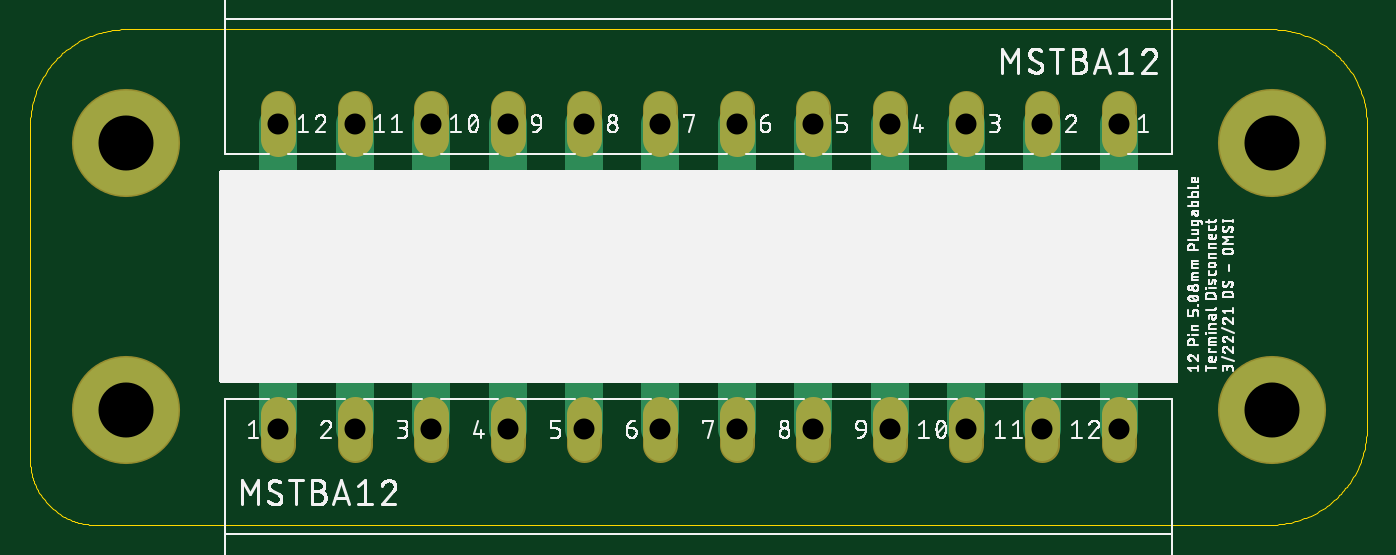
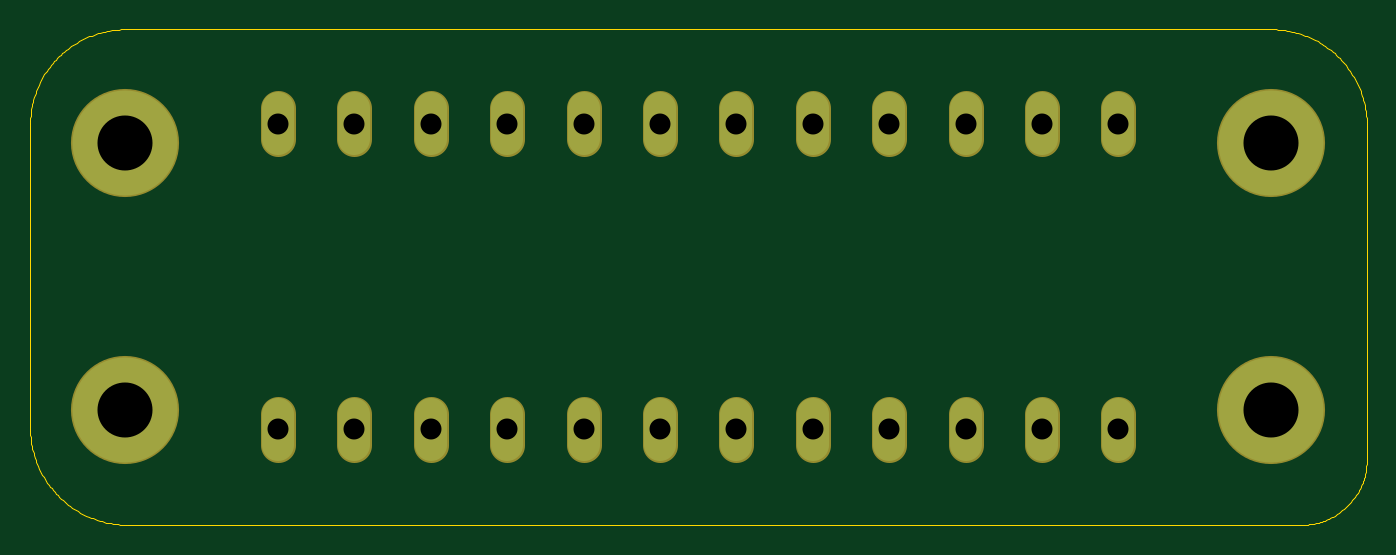
Circuit board: 7 layer files. Board 88.9 x 32.9 mm.
- outline: Brain Conn Disconnect (12 - straight).boardoutline.ger (5304 bytes)
- bottom_copper: Brain Conn Disconnect (12 - straight).bottomlayer.ger (1185 bytes)
- bottom_mask: Brain Conn Disconnect (12 - straight).bottomsoldermask.ger (1184 bytes)
- drill: Brain Conn Disconnect (12 - straight).drills.xln (518 bytes)
- top_copper: Brain Conn Disconnect (12 - straight).toplayer.ger (1662 bytes)
- top_silk: Brain Conn Disconnect (12 - straight).topsilkscreen.ger (218884 bytes)
- top_mask: Brain Conn Disconnect (12 - straight).topsoldermask.ger (1181 bytes)

=== outline: Brain Conn Disconnect (12 - straight).boardoutline.ger ===
G04 EAGLE Gerber RS-274X export*
G75*
%MOMM*%
%FSLAX34Y34*%
%LPD*%
%INBoard Outline*%
%IPPOS*%
%AMOC8*
5,1,8,0,0,1.08239X$1,22.5*%
G01*
%ADD10C,0.000000*%


D10*
X1041200Y178999D02*
X1041200Y380341D01*
X1041181Y381873D01*
X1041126Y383404D01*
X1041033Y384933D01*
X1040904Y386460D01*
X1040738Y387983D01*
X1040535Y389501D01*
X1040295Y391015D01*
X1040019Y392522D01*
X1039706Y394022D01*
X1039358Y395513D01*
X1038973Y396996D01*
X1038553Y398470D01*
X1038097Y399932D01*
X1037606Y401384D01*
X1037080Y402823D01*
X1036520Y404248D01*
X1035925Y405660D01*
X1035296Y407057D01*
X1034634Y408439D01*
X1033938Y409804D01*
X1033210Y411152D01*
X1032449Y412482D01*
X1031656Y413793D01*
X1030832Y415084D01*
X1029977Y416356D01*
X1029092Y417606D01*
X1028176Y418834D01*
X1027232Y420041D01*
X1026258Y421223D01*
X1025256Y422382D01*
X1024226Y423517D01*
X1023169Y424626D01*
X1022086Y425709D01*
X1020977Y426766D01*
X1019842Y427796D01*
X1018683Y428798D01*
X1017501Y429772D01*
X1016294Y430716D01*
X1015066Y431632D01*
X1013816Y432517D01*
X1012544Y433372D01*
X1011253Y434196D01*
X1009942Y434989D01*
X1008612Y435750D01*
X1007264Y436478D01*
X1005899Y437174D01*
X1004517Y437836D01*
X1003120Y438465D01*
X1001708Y439060D01*
X1000283Y439620D01*
X998844Y440146D01*
X997392Y440637D01*
X995930Y441093D01*
X994456Y441513D01*
X992973Y441898D01*
X991482Y442246D01*
X989982Y442559D01*
X988475Y442835D01*
X986961Y443075D01*
X985443Y443278D01*
X983920Y443444D01*
X982393Y443573D01*
X980864Y443666D01*
X979333Y443721D01*
X977801Y443740D01*
X216138Y443740D01*
X214598Y443721D01*
X213059Y443666D01*
X211521Y443573D01*
X209986Y443442D01*
X208455Y443275D01*
X206929Y443071D01*
X205407Y442830D01*
X203892Y442553D01*
X202384Y442238D01*
X200884Y441888D01*
X199394Y441501D01*
X197912Y441079D01*
X196442Y440620D01*
X194983Y440127D01*
X193536Y439598D01*
X192103Y439035D01*
X190683Y438437D01*
X189279Y437804D01*
X187890Y437138D01*
X186517Y436439D01*
X185162Y435707D01*
X183825Y434942D01*
X182507Y434145D01*
X181209Y433317D01*
X179931Y432457D01*
X178674Y431567D01*
X177439Y430647D01*
X176226Y429697D01*
X175037Y428718D01*
X173872Y427711D01*
X172731Y426675D01*
X171616Y425613D01*
X170527Y424524D01*
X169465Y423409D01*
X168429Y422268D01*
X167422Y421103D01*
X166443Y419914D01*
X165493Y418701D01*
X164573Y417466D01*
X163683Y416209D01*
X162823Y414931D01*
X161995Y413633D01*
X161198Y412315D01*
X160433Y410978D01*
X159701Y409623D01*
X159002Y408250D01*
X158336Y406861D01*
X157703Y405457D01*
X157105Y404037D01*
X156542Y402604D01*
X156013Y401157D01*
X155520Y399698D01*
X155061Y398228D01*
X154639Y396746D01*
X154252Y395256D01*
X153902Y393756D01*
X153587Y392248D01*
X153310Y390733D01*
X153069Y389211D01*
X152865Y387685D01*
X152698Y386154D01*
X152567Y384619D01*
X152474Y383081D01*
X152419Y381542D01*
X152400Y380002D01*
X152400Y157660D01*
X152413Y156612D01*
X152451Y155565D01*
X152514Y154519D01*
X152602Y153475D01*
X152716Y152434D01*
X152855Y151395D01*
X153019Y150360D01*
X153208Y149329D01*
X153422Y148304D01*
X153660Y147283D01*
X153923Y146269D01*
X154210Y145261D01*
X154522Y144261D01*
X154858Y143268D01*
X155218Y142284D01*
X155601Y141309D01*
X156008Y140344D01*
X156438Y139388D01*
X156891Y138443D01*
X157367Y137510D01*
X157865Y136588D01*
X158385Y135678D01*
X158927Y134782D01*
X159491Y133898D01*
X160075Y133029D01*
X160681Y132174D01*
X161307Y131333D01*
X161953Y130509D01*
X162619Y129700D01*
X163305Y128907D01*
X164009Y128131D01*
X164732Y127373D01*
X165473Y126632D01*
X166231Y125909D01*
X167007Y125205D01*
X167800Y124519D01*
X168609Y123853D01*
X169433Y123207D01*
X170274Y122581D01*
X171129Y121975D01*
X171998Y121391D01*
X172882Y120827D01*
X173778Y120285D01*
X174688Y119765D01*
X175610Y119267D01*
X176543Y118791D01*
X177488Y118338D01*
X178444Y117908D01*
X179409Y117501D01*
X180384Y117118D01*
X181368Y116758D01*
X182361Y116422D01*
X183361Y116110D01*
X184369Y115823D01*
X185383Y115560D01*
X186404Y115322D01*
X187429Y115108D01*
X188460Y114919D01*
X189495Y114755D01*
X190534Y114616D01*
X191575Y114502D01*
X192619Y114414D01*
X193665Y114351D01*
X194712Y114313D01*
X195760Y114300D01*
X976501Y114300D01*
X978064Y114319D01*
X979627Y114376D01*
X981187Y114470D01*
X982745Y114602D01*
X984300Y114772D01*
X985849Y114979D01*
X987394Y115224D01*
X988931Y115505D01*
X990462Y115824D01*
X991984Y116180D01*
X993498Y116573D01*
X995001Y117001D01*
X996494Y117467D01*
X997975Y117968D01*
X999444Y118504D01*
X1000899Y119076D01*
X1002339Y119683D01*
X1003765Y120325D01*
X1005175Y121001D01*
X1006568Y121711D01*
X1007944Y122454D01*
X1009301Y123230D01*
X1010639Y124039D01*
X1011957Y124880D01*
X1013254Y125753D01*
X1014530Y126656D01*
X1015784Y127591D01*
X1017015Y128555D01*
X1018222Y129549D01*
X1019404Y130571D01*
X1020562Y131622D01*
X1021694Y132700D01*
X1022800Y133806D01*
X1023878Y134938D01*
X1024929Y136096D01*
X1025951Y137278D01*
X1026945Y138485D01*
X1027909Y139716D01*
X1028844Y140970D01*
X1029747Y142246D01*
X1030620Y143543D01*
X1031461Y144861D01*
X1032270Y146199D01*
X1033046Y147556D01*
X1033789Y148932D01*
X1034499Y150325D01*
X1035175Y151735D01*
X1035817Y153161D01*
X1036424Y154601D01*
X1036996Y156056D01*
X1037532Y157525D01*
X1038033Y159006D01*
X1038499Y160499D01*
X1038927Y162002D01*
X1039320Y163516D01*
X1039676Y165038D01*
X1039995Y166569D01*
X1040276Y168106D01*
X1040521Y169651D01*
X1040728Y171200D01*
X1040898Y172755D01*
X1041030Y174313D01*
X1041124Y175873D01*
X1041181Y177436D01*
X1041200Y178999D01*
M02*

=== bottom_copper: Brain Conn Disconnect (12 - straight).bottomlayer.ger ===
G04 EAGLE Gerber RS-274X export*
G75*
%MOMM*%
%FSLAX34Y34*%
%LPD*%
%INBottom Copper Layer*%
%IPPOS*%
%AMOC8*
5,1,8,0,0,1.08239X$1,22.5*%
G01*
%ADD10C,2.095500*%
%ADD11C,6.985000*%


D10*
X317500Y167323D02*
X317500Y188278D01*
X368300Y188278D02*
X368300Y167323D01*
X876300Y167323D02*
X876300Y188278D01*
X419100Y188278D02*
X419100Y167323D01*
X469900Y167323D02*
X469900Y188278D01*
X825500Y188278D02*
X825500Y167323D01*
X673100Y167323D02*
X673100Y188278D01*
X723900Y188278D02*
X723900Y167323D01*
X774700Y167323D02*
X774700Y188278D01*
X622300Y188278D02*
X622300Y167323D01*
X571500Y167323D02*
X571500Y188278D01*
X520700Y188278D02*
X520700Y167323D01*
X876300Y370523D02*
X876300Y391478D01*
X825500Y391478D02*
X825500Y370523D01*
X317500Y370523D02*
X317500Y391478D01*
X774700Y391478D02*
X774700Y370523D01*
X723900Y370523D02*
X723900Y391478D01*
X368300Y391478D02*
X368300Y370523D01*
X520700Y370523D02*
X520700Y391478D01*
X469900Y391478D02*
X469900Y370523D01*
X419100Y370523D02*
X419100Y391478D01*
X571500Y391478D02*
X571500Y370523D01*
X622300Y370523D02*
X622300Y391478D01*
X673100Y391478D02*
X673100Y370523D01*
D11*
X215900Y190500D03*
X215900Y368300D03*
X977900Y190500D03*
X977900Y368300D03*
M02*

=== bottom_mask: Brain Conn Disconnect (12 - straight).bottomsoldermask.ger ===
G04 EAGLE Gerber RS-274X export*
G75*
%MOMM*%
%FSLAX34Y34*%
%LPD*%
%INBottom Solder Mask*%
%IPPOS*%
%AMOC8*
5,1,8,0,0,1.08239X$1,22.5*%
G01*
%ADD10C,2.298700*%
%ADD11C,7.188200*%


D10*
X317500Y167323D02*
X317500Y188278D01*
X368300Y188278D02*
X368300Y167323D01*
X876300Y167323D02*
X876300Y188278D01*
X419100Y188278D02*
X419100Y167323D01*
X469900Y167323D02*
X469900Y188278D01*
X825500Y188278D02*
X825500Y167323D01*
X673100Y167323D02*
X673100Y188278D01*
X723900Y188278D02*
X723900Y167323D01*
X774700Y167323D02*
X774700Y188278D01*
X622300Y188278D02*
X622300Y167323D01*
X571500Y167323D02*
X571500Y188278D01*
X520700Y188278D02*
X520700Y167323D01*
X876300Y370523D02*
X876300Y391478D01*
X825500Y391478D02*
X825500Y370523D01*
X317500Y370523D02*
X317500Y391478D01*
X774700Y391478D02*
X774700Y370523D01*
X723900Y370523D02*
X723900Y391478D01*
X368300Y391478D02*
X368300Y370523D01*
X520700Y370523D02*
X520700Y391478D01*
X469900Y391478D02*
X469900Y370523D01*
X419100Y370523D02*
X419100Y391478D01*
X571500Y391478D02*
X571500Y370523D01*
X622300Y370523D02*
X622300Y391478D01*
X673100Y391478D02*
X673100Y370523D01*
D11*
X215900Y190500D03*
X215900Y368300D03*
X977900Y190500D03*
X977900Y368300D03*
M02*

=== drill: Brain Conn Disconnect (12 - straight).drills.xln ===
M48
;GenerationSoftware,Autodesk,EAGLE,9.6.2*%
;CreationDate,2021-03-22T22:34:13Z*%
FMAT,2
ICI,OFF
METRIC,TZ,000.000
T2C1.397
T1C3.658
%
G90
M71
T1
X21590Y19050
X21590Y36830
X97790Y19050
X97790Y36830
T2
X31750Y17780
X36830Y17780
X87630Y17780
X41910Y17780
X46990Y17780
X82550Y17780
X67310Y17780
X72390Y17780
X77470Y17780
X62230Y17780
X57150Y17780
X52070Y17780
X87630Y38100
X82550Y38100
X31750Y38100
X77470Y38100
X72390Y38100
X36830Y38100
X52070Y38100
X46990Y38100
X41910Y38100
X57150Y38100
X62230Y38100
X67310Y38100
M30
=== top_copper: Brain Conn Disconnect (12 - straight).toplayer.ger ===
G04 EAGLE Gerber RS-274X export*
G75*
%MOMM*%
%FSLAX34Y34*%
%LPD*%
%INTop Copper Layer*%
%IPPOS*%
%AMOC8*
5,1,8,0,0,1.08239X$1,22.5*%
G01*
%ADD10C,2.095500*%
%ADD11C,6.985000*%
%ADD12C,2.540000*%


D10*
X317500Y167323D02*
X317500Y188278D01*
X368300Y188278D02*
X368300Y167323D01*
X876300Y167323D02*
X876300Y188278D01*
X419100Y188278D02*
X419100Y167323D01*
X469900Y167323D02*
X469900Y188278D01*
X825500Y188278D02*
X825500Y167323D01*
X673100Y167323D02*
X673100Y188278D01*
X723900Y188278D02*
X723900Y167323D01*
X774700Y167323D02*
X774700Y188278D01*
X622300Y188278D02*
X622300Y167323D01*
X571500Y167323D02*
X571500Y188278D01*
X520700Y188278D02*
X520700Y167323D01*
X876300Y370523D02*
X876300Y391478D01*
X825500Y391478D02*
X825500Y370523D01*
X317500Y370523D02*
X317500Y391478D01*
X774700Y391478D02*
X774700Y370523D01*
X723900Y370523D02*
X723900Y391478D01*
X368300Y391478D02*
X368300Y370523D01*
X520700Y370523D02*
X520700Y391478D01*
X469900Y391478D02*
X469900Y370523D01*
X419100Y370523D02*
X419100Y391478D01*
X571500Y391478D02*
X571500Y370523D01*
X622300Y370523D02*
X622300Y391478D01*
X673100Y391478D02*
X673100Y370523D01*
D11*
X215900Y190500D03*
X215900Y368300D03*
X977900Y190500D03*
X977900Y368300D03*
D12*
X876300Y381000D02*
X876300Y177800D01*
X825500Y177800D02*
X825500Y381000D01*
X774700Y381000D02*
X774700Y177800D01*
X723900Y177800D02*
X723900Y381000D01*
X673100Y381000D02*
X673100Y177800D01*
X622300Y177800D02*
X622300Y381000D01*
X571500Y381000D02*
X571500Y177800D01*
X520700Y177800D02*
X520700Y381000D01*
X469900Y381000D02*
X469900Y177800D01*
X419100Y177800D02*
X419100Y381000D01*
X368300Y381000D02*
X368300Y177800D01*
X317500Y177800D02*
X317500Y381000D01*
M02*

=== top_silk: Brain Conn Disconnect (12 - straight).topsilkscreen.ger (218884 bytes, source omitted) ===
=== top_mask: Brain Conn Disconnect (12 - straight).topsoldermask.ger ===
G04 EAGLE Gerber RS-274X export*
G75*
%MOMM*%
%FSLAX34Y34*%
%LPD*%
%INTop Solder Mask*%
%IPPOS*%
%AMOC8*
5,1,8,0,0,1.08239X$1,22.5*%
G01*
%ADD10C,2.298700*%
%ADD11C,7.188200*%


D10*
X317500Y167323D02*
X317500Y188278D01*
X368300Y188278D02*
X368300Y167323D01*
X876300Y167323D02*
X876300Y188278D01*
X419100Y188278D02*
X419100Y167323D01*
X469900Y167323D02*
X469900Y188278D01*
X825500Y188278D02*
X825500Y167323D01*
X673100Y167323D02*
X673100Y188278D01*
X723900Y188278D02*
X723900Y167323D01*
X774700Y167323D02*
X774700Y188278D01*
X622300Y188278D02*
X622300Y167323D01*
X571500Y167323D02*
X571500Y188278D01*
X520700Y188278D02*
X520700Y167323D01*
X876300Y370523D02*
X876300Y391478D01*
X825500Y391478D02*
X825500Y370523D01*
X317500Y370523D02*
X317500Y391478D01*
X774700Y391478D02*
X774700Y370523D01*
X723900Y370523D02*
X723900Y391478D01*
X368300Y391478D02*
X368300Y370523D01*
X520700Y370523D02*
X520700Y391478D01*
X469900Y391478D02*
X469900Y370523D01*
X419100Y370523D02*
X419100Y391478D01*
X571500Y391478D02*
X571500Y370523D01*
X622300Y370523D02*
X622300Y391478D01*
X673100Y391478D02*
X673100Y370523D01*
D11*
X215900Y190500D03*
X215900Y368300D03*
X977900Y190500D03*
X977900Y368300D03*
M02*

